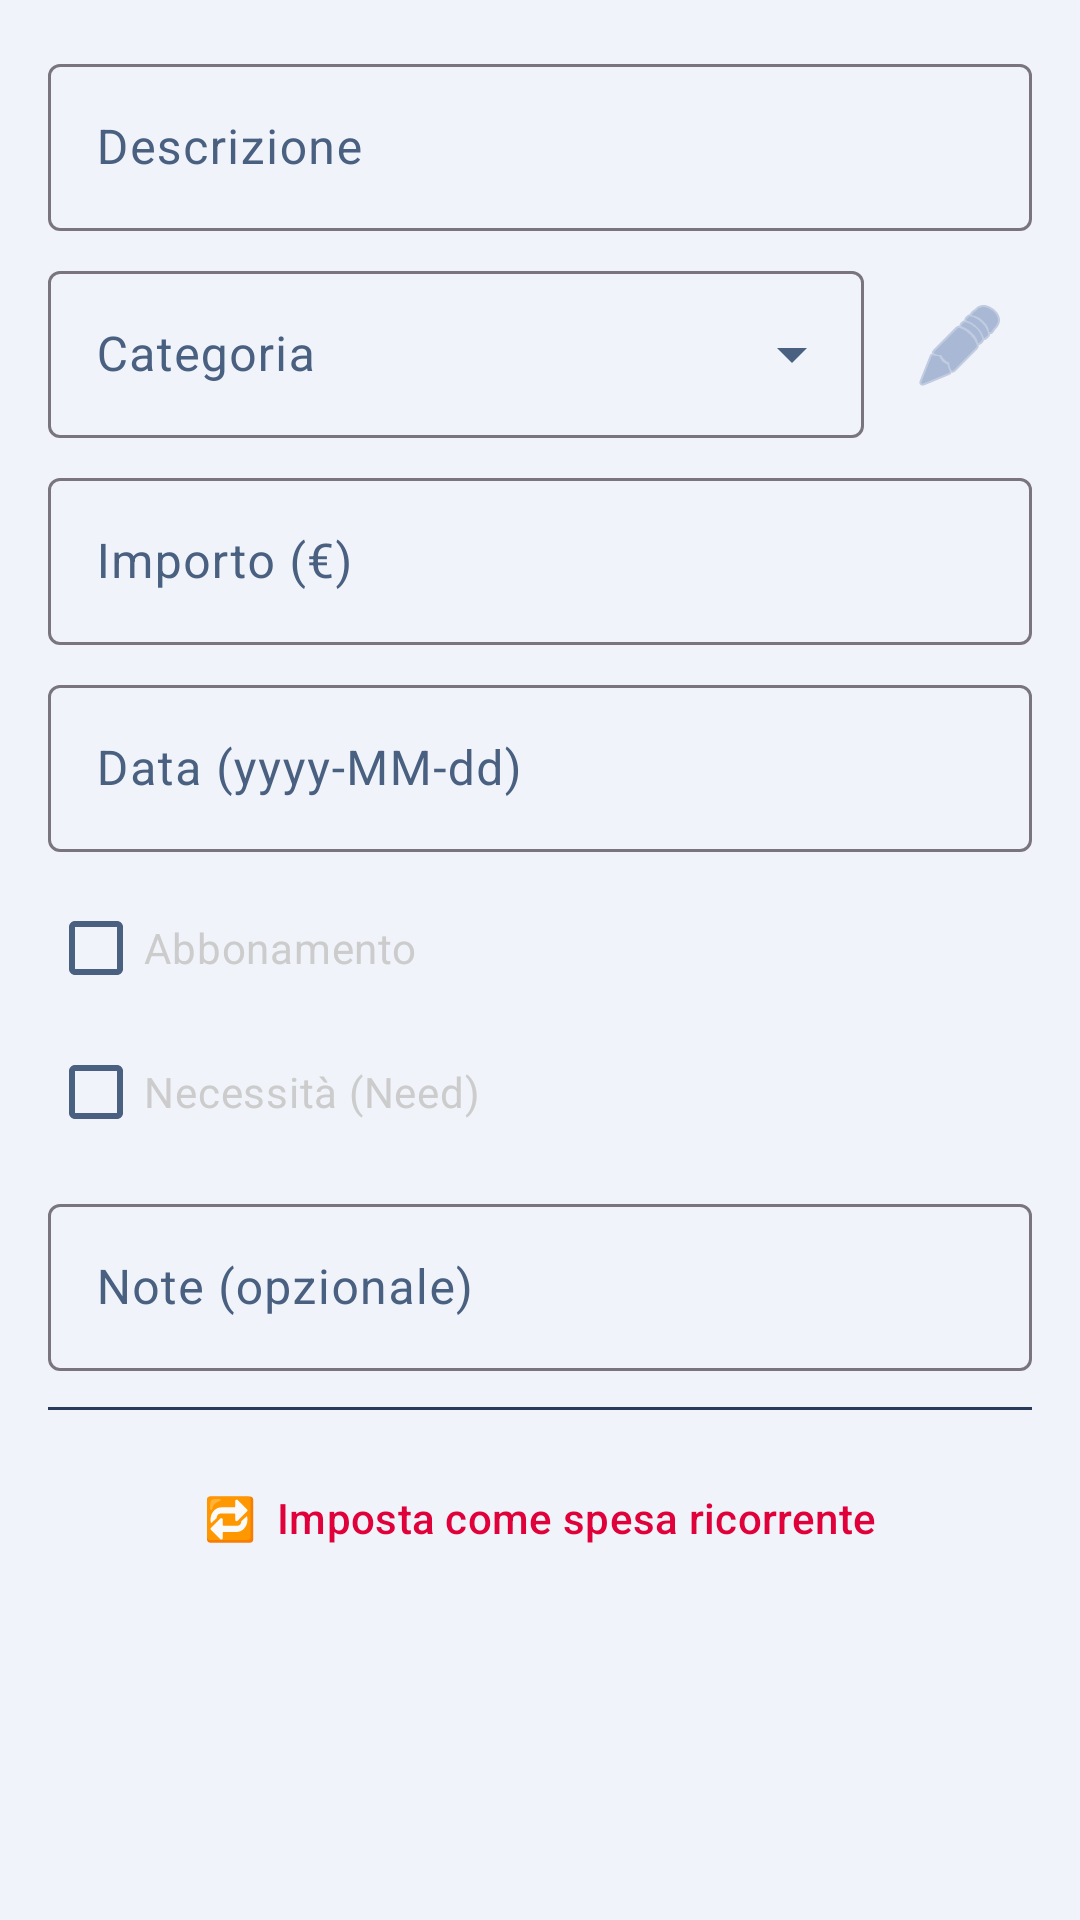

The Android layout XML behind this screen, and the referenced resources:
<!-- AndroidManifest.xml: application theme Theme.BudgetMensile -->
<!-- res/layout/dialog_add_expense.xml -->
<?xml version="1.0" encoding="utf-8"?>
<ScrollView xmlns:android="http://schemas.android.com/apk/res/android"
    android:layout_width="match_parent" android:layout_height="wrap_content"
    android:padding="16dp">
    <LinearLayout android:layout_width="match_parent" android:layout_height="wrap_content"
        android:orientation="vertical">

        <com.google.android.material.textfield.TextInputLayout
            android:layout_width="match_parent" android:layout_height="wrap_content"
            android:hint="Descrizione" android:layout_marginBottom="8dp">
            <com.google.android.material.textfield.TextInputEditText
                android:id="@+id/etDescription"
                android:layout_width="match_parent" android:layout_height="wrap_content"/>
        </com.google.android.material.textfield.TextInputLayout>

        <LinearLayout android:layout_width="match_parent" android:layout_height="wrap_content"
            android:orientation="horizontal" android:layout_marginBottom="8dp"
            android:gravity="center_vertical">
            <com.google.android.material.textfield.TextInputLayout
                android:id="@+id/tilCategory"
                style="@style/Widget.Material3.TextInputLayout.OutlinedBox.ExposedDropdownMenu"
                android:layout_width="0dp" android:layout_height="wrap_content"
                android:layout_weight="1" android:hint="Categoria">
                <AutoCompleteTextView android:id="@+id/spinnerCategory"
                    android:layout_width="match_parent" android:layout_height="wrap_content"
                    android:inputType="none" android:focusable="false"/>
            </com.google.android.material.textfield.TextInputLayout>
            <ImageButton android:id="@+id/btnManageCategories"
                android:layout_width="48dp" android:layout_height="48dp"
                android:layout_marginStart="8dp"
                android:src="@android:drawable/ic_menu_edit"
                android:background="?attr/selectableItemBackgroundBorderless"
                android:tint="#7A90BB"
                android:contentDescription="Gestisci categorie"/>
        </LinearLayout>

        <com.google.android.material.textfield.TextInputLayout
            android:layout_width="match_parent" android:layout_height="wrap_content"
            android:hint="Importo (€)" android:layout_marginBottom="8dp">
            <com.google.android.material.textfield.TextInputEditText
                android:id="@+id/etAmount"
                android:layout_width="match_parent" android:layout_height="wrap_content"
                android:inputType="numberDecimal"/>
        </com.google.android.material.textfield.TextInputLayout>

        <com.google.android.material.textfield.TextInputLayout
            android:layout_width="match_parent" android:layout_height="wrap_content"
            android:hint="Data (yyyy-MM-dd)" android:layout_marginBottom="8dp">
            <com.google.android.material.textfield.TextInputEditText
                android:id="@+id/etDate"
                android:layout_width="match_parent" android:layout_height="wrap_content"
                android:focusable="false" android:clickable="true"/>
        </com.google.android.material.textfield.TextInputLayout>

        <CheckBox android:id="@+id/cbSubscription" android:text="Abbonamento"
            android:textColor="#CCCCCC"
            android:layout_width="wrap_content" android:layout_height="wrap_content"/>
        <CheckBox android:id="@+id/cbNeed" android:text="Necessità (Need)"
            android:textColor="#CCCCCC"
            android:layout_width="wrap_content" android:layout_height="wrap_content"
            android:layout_marginBottom="8dp"/>

        <com.google.android.material.textfield.TextInputLayout
            android:layout_width="match_parent" android:layout_height="wrap_content"
            android:hint="Note (opzionale)" android:layout_marginBottom="12dp">
            <com.google.android.material.textfield.TextInputEditText
                android:id="@+id/etNotes"
                android:layout_width="match_parent" android:layout_height="wrap_content"/>
        </com.google.android.material.textfield.TextInputLayout>

        
        <View android:layout_width="match_parent" android:layout_height="1dp"
            android:background="#2A3A5A" android:layout_marginBottom="12dp"/>

        
        <Button android:id="@+id/btnSetRecurring"
            android:layout_width="match_parent" android:layout_height="wrap_content"
            android:text="🔁  Imposta come spesa ricorrente"
            android:textColor="@color/color_expense"
            android:backgroundTint="#15FF4081"
            android:strokeColor="@color/color_expense"
            style="@style/Widget.Material3.Button.OutlinedButton"/>

        
        <TextView android:id="@+id/tvRecurringBadge"
            android:layout_width="match_parent" android:layout_height="wrap_content"
            android:layout_marginTop="6dp"
            android:gravity="center"
            android:textColor="@color/color_expense"
            android:textSize="12sp"
            android:visibility="gone"/>

    </LinearLayout>
</ScrollView>
<!-- resources referenced by this layout -->
<resources>
  <color name="color_expense">#E0003A</color>
  <style name="Theme.BudgetMensile" parent="Theme.Material3.DayNight.NoActionBar">
          <item name="colorPrimary">@color/color_income</item>
          <item name="colorOnPrimary">@color/bg_primary</item>
          <item name="colorSecondary">@color/color_saving</item>
          <item name="colorOnSecondary">@color/bg_primary</item>
          <item name="android:colorBackground">@color/bg_primary</item>
          <item name="colorSurface">@color/bg_surface</item>
          <item name="colorOnSurface">@color/text_primary</item>
          <item name="colorError">@color/color_expense</item>
          <item name="android:textColorHint">@color/text_hint</item>
          <item name="materialAlertDialogTheme">@style/AlertDialogStyle</item>
          <item name="colorPrimaryContainer">@color/color_income</item>
          <item name="colorOnSurfaceVariant">@color/text_secondary</item>
          
          <item name="cardBackgroundColor">@color/bg_surface</item>
      </style>
  <color name="color_income">#00B37A</color>
  <color name="bg_primary">#F0F4FA</color>
  <color name="color_saving">#C9A800</color>
  <color name="bg_surface">#FFFFFF</color>
  <color name="text_primary">#0D1526</color>
  <color name="text_hint">#8099BB</color>
  <style name="AlertDialogStyle" parent="ThemeOverlay.Material3.MaterialAlertDialog">
          <item name="android:background">@color/bg_surface</item>
          <item name="android:textColor">@color/text_primary</item>
          <item name="colorPrimary">@color/color_income</item>
          <item name="colorOnSurface">@color/text_primary</item>
      </style>
  <color name="text_secondary">#4A6080</color>
</resources>
